Run: headless pygame with SDL's dummy video driver; simulated clock (each Clock.tick advances the game by its frame time, no real sleeping); random seed 0; keys injected as events and as key.get_pressed() state; no mouse input.
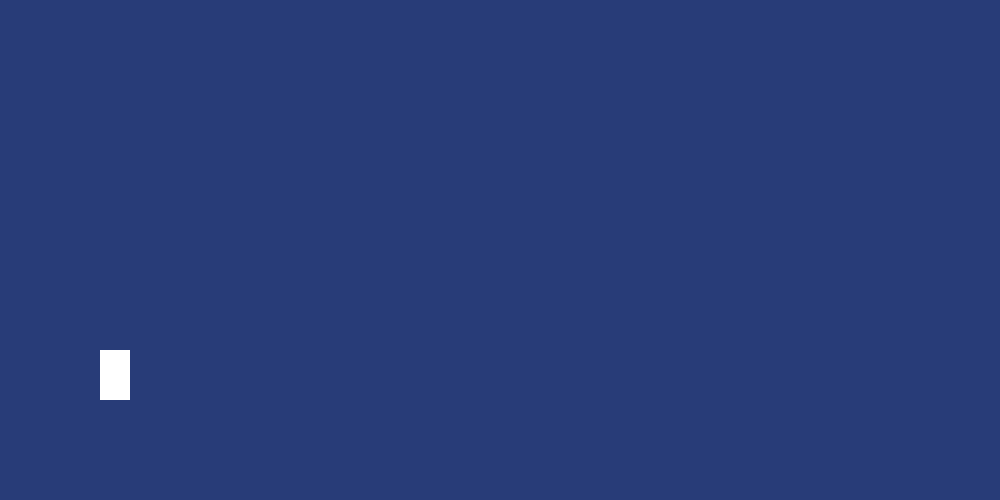
Frame 1 of 4 · flips 1–60 · no input
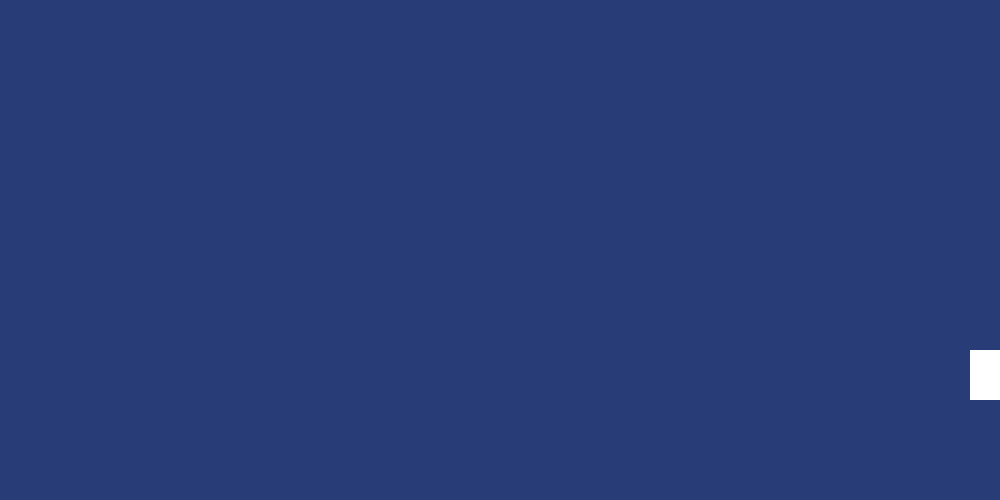
Frame 2 of 4 · flips 61–180 · tapped SPACE, RETURN · held RIGHT (→), D
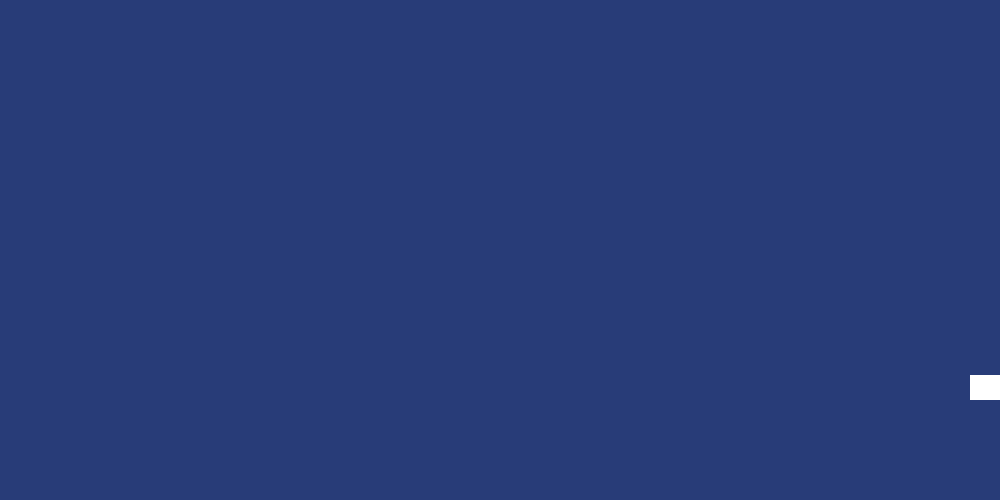
Frame 3 of 4 · flips 181–300 · held DOWN (↓), S
Frame 4 of 4 · flips 301–420 · held LEFT (←), A, UP (↑), W · screen same as frame 2, image omitted

The pygame program that drew these frames:

import pygame
import sys
import random

pygame.init()

WIDTH, HEIGHT = 1000, 500
screen = pygame.display.set_mode((WIDTH, HEIGHT))
pygame.display.set_caption("Skibidi fighter prototype")
clock = pygame.time.Clock()

variables = {
    "Gravity" : 1,
    "Ground _height" : 400,
    "sky color" : (40, 60, 120),

}

projectiles = []

class Projectile:
    def __init__(self,x,y,vx,vy,direction):
        self.x = x
        self.y = y
        self.vx = vx
        self.vy = vy
        self.direction = direction
    
    def update(self):
        self.x += self.vx * self.direction
        
        self.y += self.vy

    def draw(self):
        pygame.draw.circle(screen, (255, 0, 0), (int(self.x), int(self.y)), 5)

#particule system
particles = []
class Particle:
    def __init__(self, x, y):
        self.x = x
        self.y = y
        self.vx = random.uniform(-2, 2)
        self.vy = random.uniform(-2, 0)
        self.life = 20

    def update(self):
        self.x += self.vx
        self.y += self.vy
        
        self.life -= 1

    def draw(self):
        if self.life > 0:
            pygame.draw.circle(screen, (255, 255, 255), (int(self.x), int(self.y)), 3)

class Player: 

    def __init__(self,person,x,y,vx,vy,facing):
        self.x = x
        self.y = y
        self.vx = vx
        self.vy = vy
        self.facing = facing
        self.person = person
    
    def update(self):
        self.x += self.vx
        self.y += self.vy
        self.jumpingpower = -20
        if self.y < variables["Ground _height"]:
            self.jumping = True
            self.vy += variables["Gravity"]
        elif self.y > variables["Ground _height"]:
            self.y = variables["Ground _height"]
            self.vy = 0
            self.jumping = False
        else:
            self.vy = 0
            self.jumping = False
        self.vx *= 0.84
        if self.vx < 1 and self.vx > -1:
            self.vx = 0
        print(self.jumping)
        
        if self.x < 0:
            self.x = 0
        elif self.x > WIDTH - 30:
            self.x = WIDTH - 30
        if pygame.key.get_pressed()[keys["crouch"]]:
            self.crouching = 25
            if self.jumping == True:
                self.vy = 40
            else:
                self.jumpingpower = -40
                self.jumping = False
        else:
            self.crouching = 0


        

    def draw(self):
        pygame.draw.rect(screen, (255, 255, 255), (self.x, self.y - 50 + self.crouching, 30, 50 - self.crouching))

    def move(self):
        speed = 8
        if pygame.key.get_pressed()[keys["crouch"]]:
            speed = 4
        if pygame.key.get_pressed()[keys["jump"]] and pygame.key.get_pressed()[keys["crouch"]]:
            self.jumping = False
        if pygame.key.get_pressed()[keys["left"]]:
            self.vx = -speed
            self.facing = "left"
        if pygame.key.get_pressed()[keys["right"]]:
            self.vx = speed
            self.facing = "right"
        if pygame.key.get_pressed()[keys["left"]] and pygame.key.get_pressed()[keys["right"]]:
            self.vx = 0
        if pygame.key.get_pressed()[keys["jump"]] and self.jumping == False:
            if self.vy == 0:
                self.vy = self.jumpingpower
        

#keys

keys = {
    "left" : pygame.K_q,
    "right" : pygame.K_d,
    "jump" : pygame.K_z,
    "crouch" : pygame.K_s,
    "shoot" : pygame.K_f,
    "punch" : pygame.K_r,
    "kick" : pygame.K_e,
}

player1 = Player("player1",100, variables["Ground _height"], 0, 0, "right")

#game loop

run = True
while run:
    clock.tick(60)
    screen.fill(variables["sky color"])
    
    for event in pygame.event.get():
        if event.type == pygame.QUIT:
            run = False

    if pygame.key.get_pressed()[pygame.K_ESCAPE]:
        run = False
    
    player1.update()
    player1.draw()
    player1.move()

    pygame.display.flip()

pygame.quit()
sys.exit()
